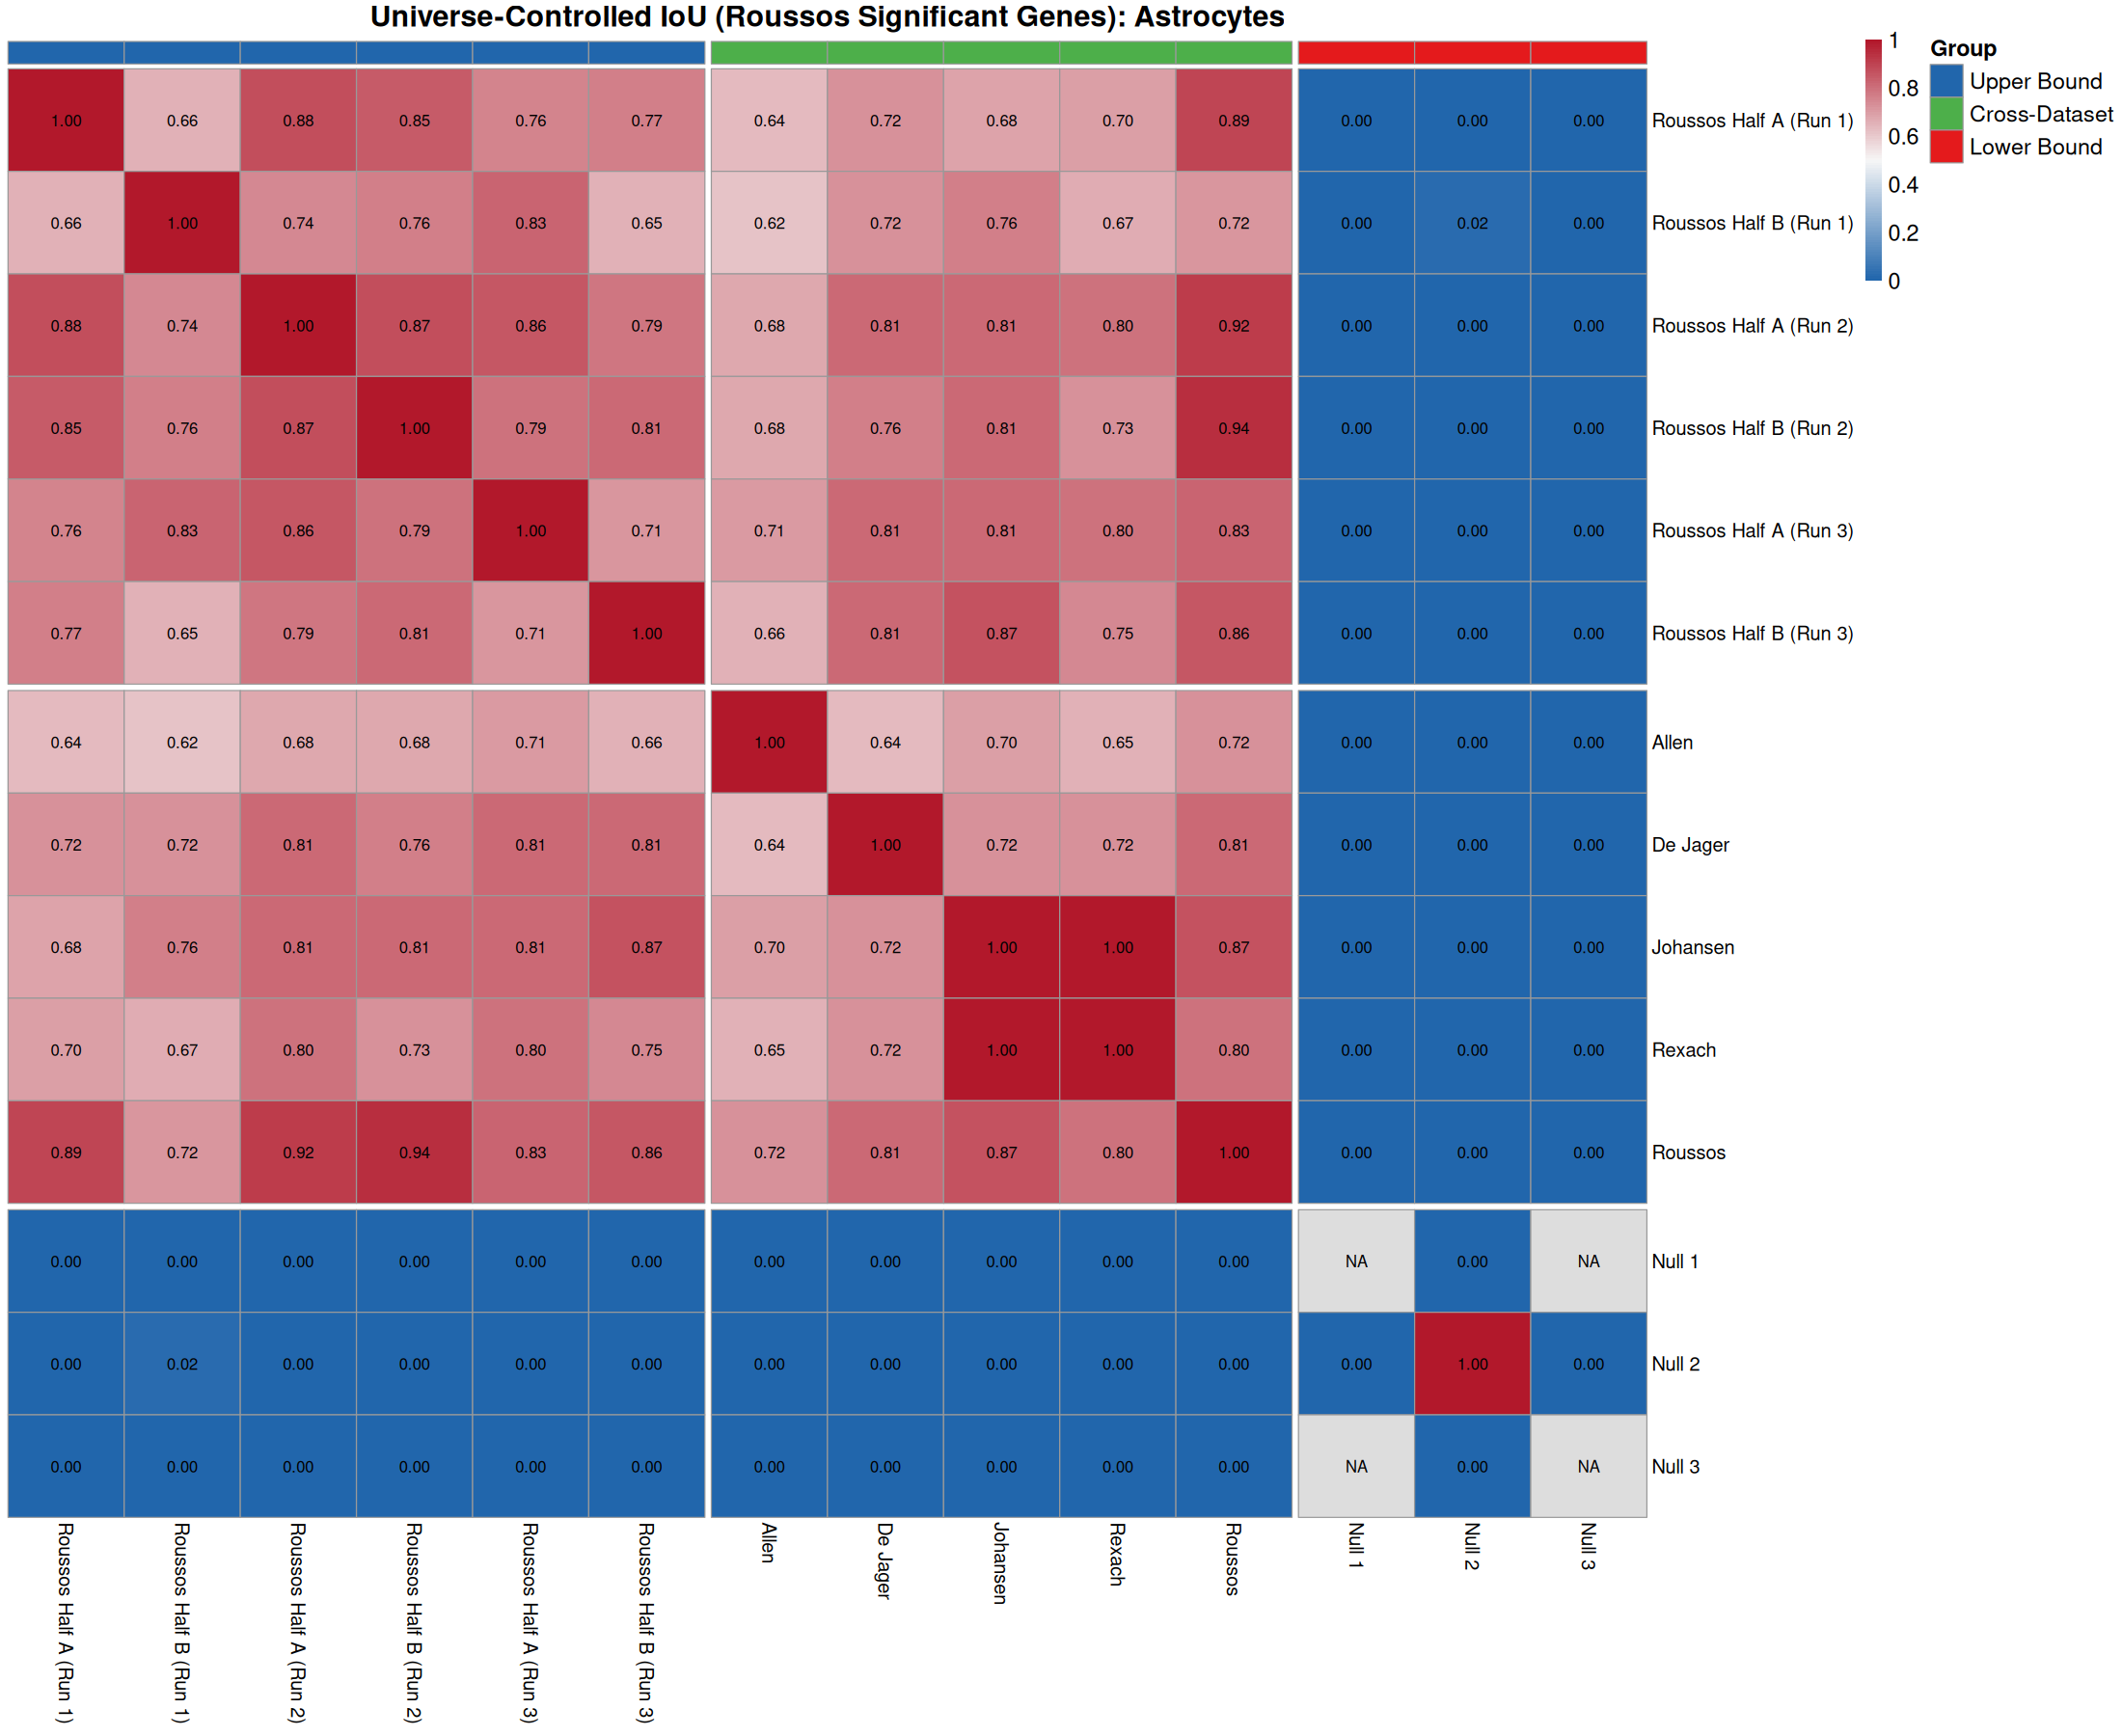

The file beside this chart, header and first rows:
, Roussos_Half_A_R1, Roussos_Half_B_R1, Roussos_Half_A_R2, Roussos_Half_B_R2, Roussos_Half_A_R3, Roussos_Half_B_R3, Allen, DeJager, Johansen, Rexach, Roussos, Null_1, Null_2, Null_3
Roussos_Half_A_R1, 1, 0.66, 0.875, 0.85, 0.7556, 0.7692, 0.6364, 0.7222, 0.6842, 0.6957, 0.8947, 0, 0, 0
Roussos_Half_B_R1, 0.66, 1, 0.7447, 0.7609, 0.8298, 0.6522, 0.6176, 0.7222, 0.7647, 0.6667, 0.7174, 0, 0.02174, 0
Roussos_Half_A_R2, 0.875, 0.7447, 1, 0.8718, 0.8571, 0.7895, 0.6774, 0.8125, 0.8125, 0.8, 0.9189, 0, 0, 0
Roussos_Half_B_R2, 0.85, 0.7609, 0.8718, 1, 0.7907, 0.8108, 0.6774, 0.7647, 0.8125, 0.7273, 0.9444, 0, 0, 0
Roussos_Half_A_R3, 0.7556, 0.8298, 0.8571, 0.7907, 1, 0.7143, 0.7097, 0.8125, 0.8125, 0.8, 0.8293, 0, 0, 0
Roussos_Half_B_R3, 0.7692, 0.6522, 0.7895, 0.8108, 0.7143, 1, 0.6552, 0.8125, 0.8667, 0.75, 0.8571, 0, 0, 0
Allen, 0.6364, 0.6176, 0.6774, 0.6774, 0.7097, 0.6552, 1, 0.6364, 0.7, 0.6538, 0.7241, 0, 0, 0
DeJager, 0.7222, 0.7222, 0.8125, 0.7647, 0.8125, 0.8125, 0.6364, 1, 0.7222, 0.7222, 0.8125, 0, 0, 0
Johansen, 0.6842, 0.7647, 0.8125, 0.8125, 0.8125, 0.8667, 0.7, 0.7222, 1, 1, 0.8667, 0, 0, 0
Rexach, 0.6957, 0.6667, 0.8, 0.7273, 0.8, 0.75, 0.6538, 0.7222, 1, 1, 0.8, 0, 0, 0
Roussos, 0.8947, 0.7174, 0.9189, 0.9444, 0.8293, 0.8571, 0.7241, 0.8125, 0.8667, 0.8, 1, 0, 0, 0
Null_1, 0, 0, 0, 0, 0, 0, 0, 0, 0, 0, 0, NA, 0, NA
Null_2, 0, 0.02174, 0, 0, 0, 0, 0, 0, 0, 0, 0, 0, 1, 0
Null_3, 0, 0, 0, 0, 0, 0, 0, 0, 0, 0, 0, NA, 0, NA
